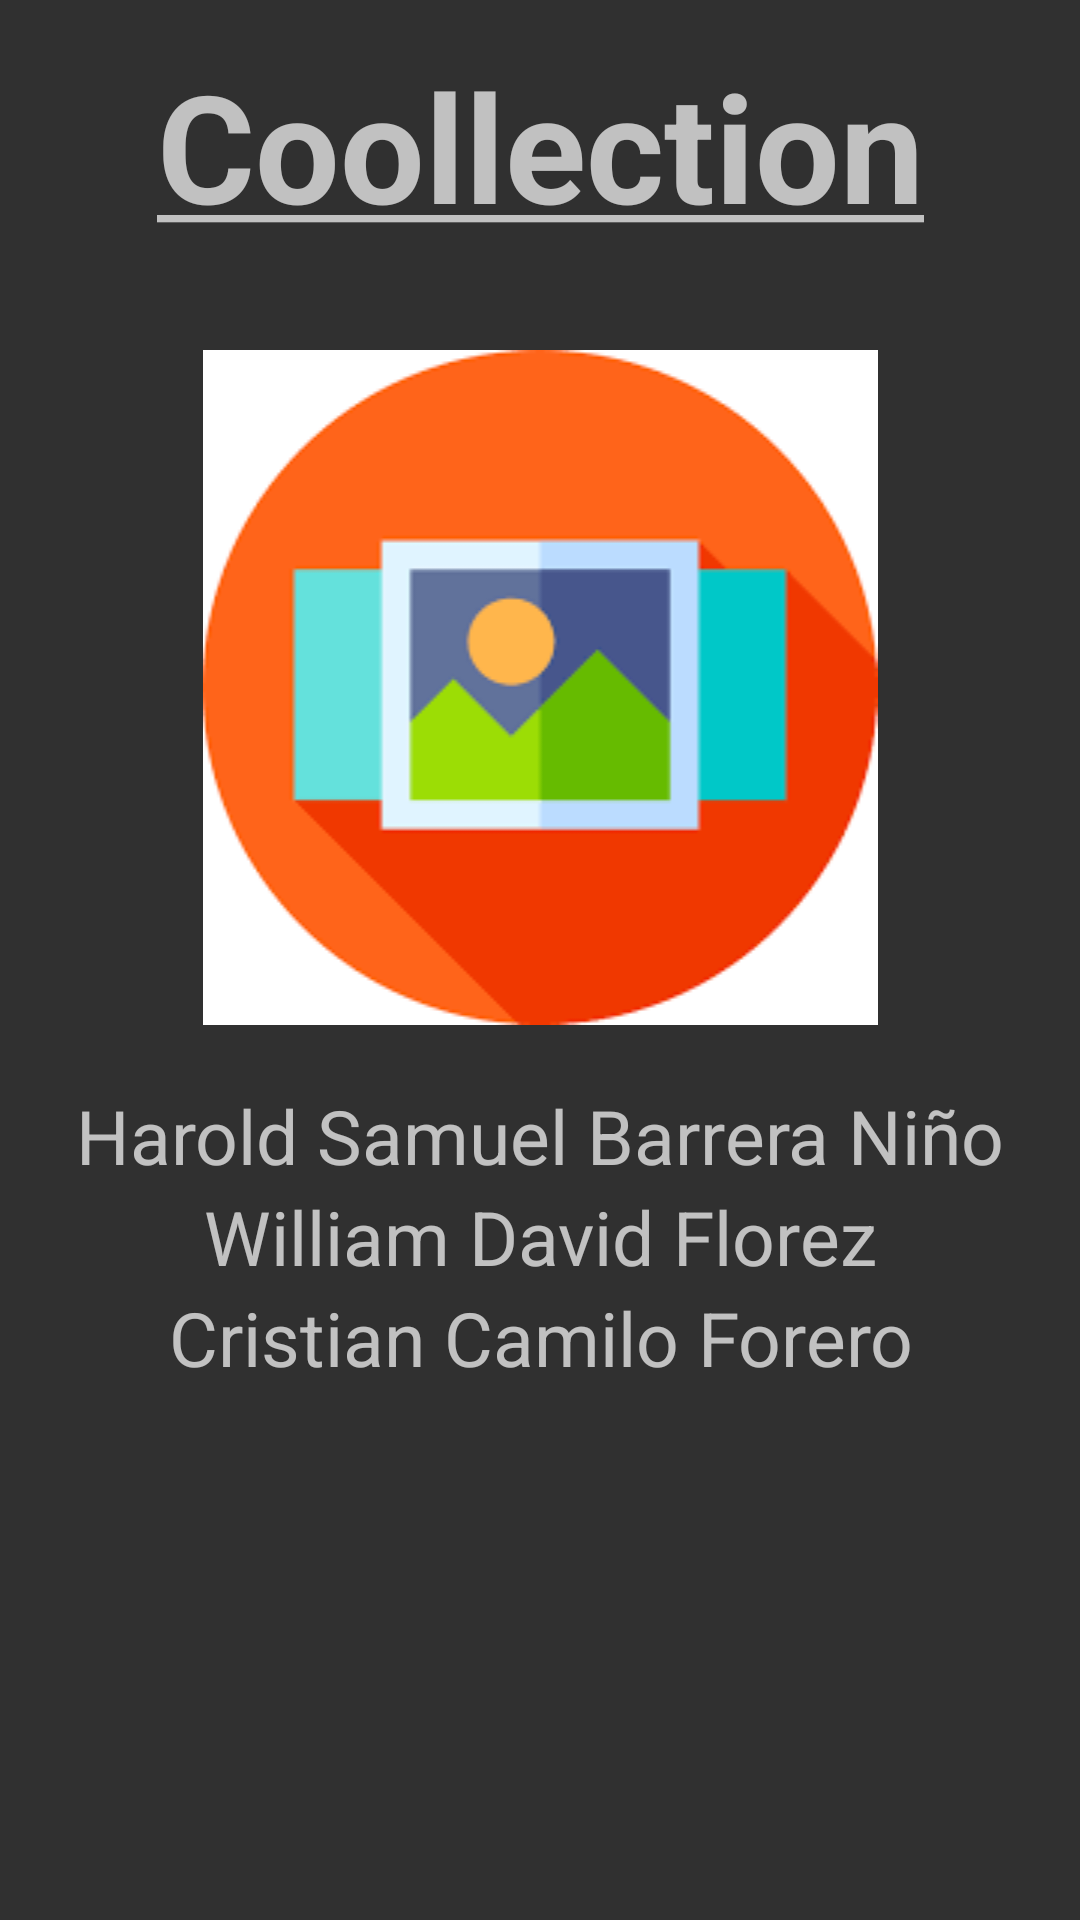

Here is an Android app screen rendered from its layout file. Give the layout XML and the strings, colors and styles it references.
<!-- AndroidManifest.xml: activity theme Theme.AppCompat.NoActionBar -->
<!-- res/layout/activity_main.xml -->
<?xml version="1.0" encoding="utf-8"?>
<LinearLayout xmlns:android="http://schemas.android.com/apk/res/android"
    xmlns:app="http://schemas.android.com/apk/res-auto"
    xmlns:tools="http://schemas.android.com/tools"
    android:layout_width="match_parent"
    android:layout_height="match_parent"
    android:orientation="vertical"
    tools:context=".MainActivity">

    <TextView
        android:layout_width="match_parent"
        android:layout_height="wrap_content"
        android:gravity="center"
        android:text="@string/app_name"
        android:textSize="50sp"
        android:layout_margin="15dp"/>

    <ImageView
        android:layout_width="match_parent"
        android:layout_height="wrap_content"
        android:src="@drawable/icono"
        android:layout_margin="20dp"/>

    <TextView
        android:layout_width="match_parent"
        android:layout_height="wrap_content"
        android:text="@string/engineer1"
        android:gravity="center"
        android:textSize="25sp"/>

    <TextView
        android:layout_width="match_parent"
        android:layout_height="wrap_content"
        android:text="@string/engineer2"
        android:gravity="center"
        android:textSize="25sp"/>

    <TextView
        android:layout_width="match_parent"
        android:layout_height="wrap_content"
        android:text="@string/engineer3"
        android:gravity="center"
        android:textSize="25sp"/>

</LinearLayout>
<!-- resources referenced by this layout -->
<resources>
  <!-- drawable icono: png bitmap (drawable, 3393 bytes) -->
  <string name="app_name"><b><u>Coollection</u></b></string>
  <string name="engineer1">Harold Samuel Barrera Niño</string>
  <string name="engineer2">William David Florez</string>
  <string name="engineer3">Cristian Camilo Forero</string>
</resources>
